Run: headless pygame with SDL's dummy video driver; simulated clock (each Clock.tick advances the game by its frame time, no real sleeping); random seed 0; keys injected as events and as key.get_pressed() state; mouse plan: one left click at the window centre at the start of phase 2, then a move to the lower-right quarter at the start of phase 3.
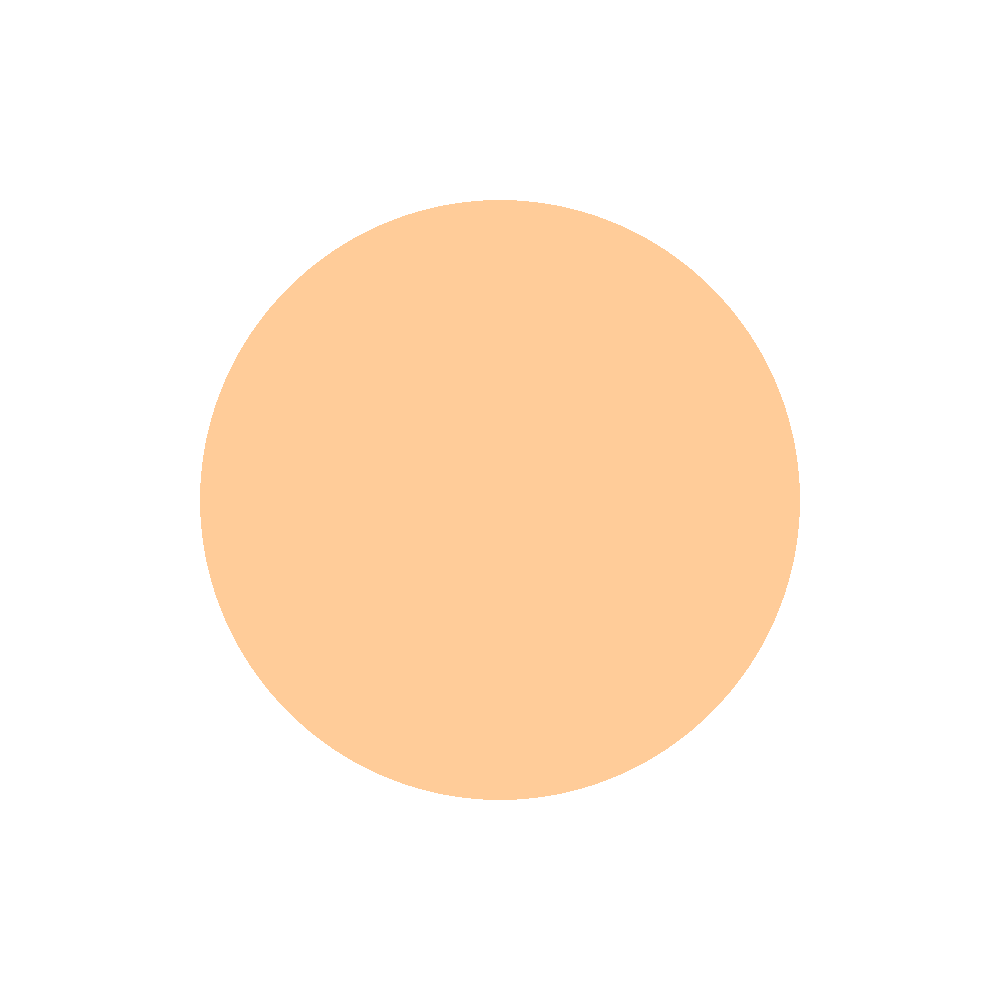
Frame 1 of 4 · flips 1–60 · no input
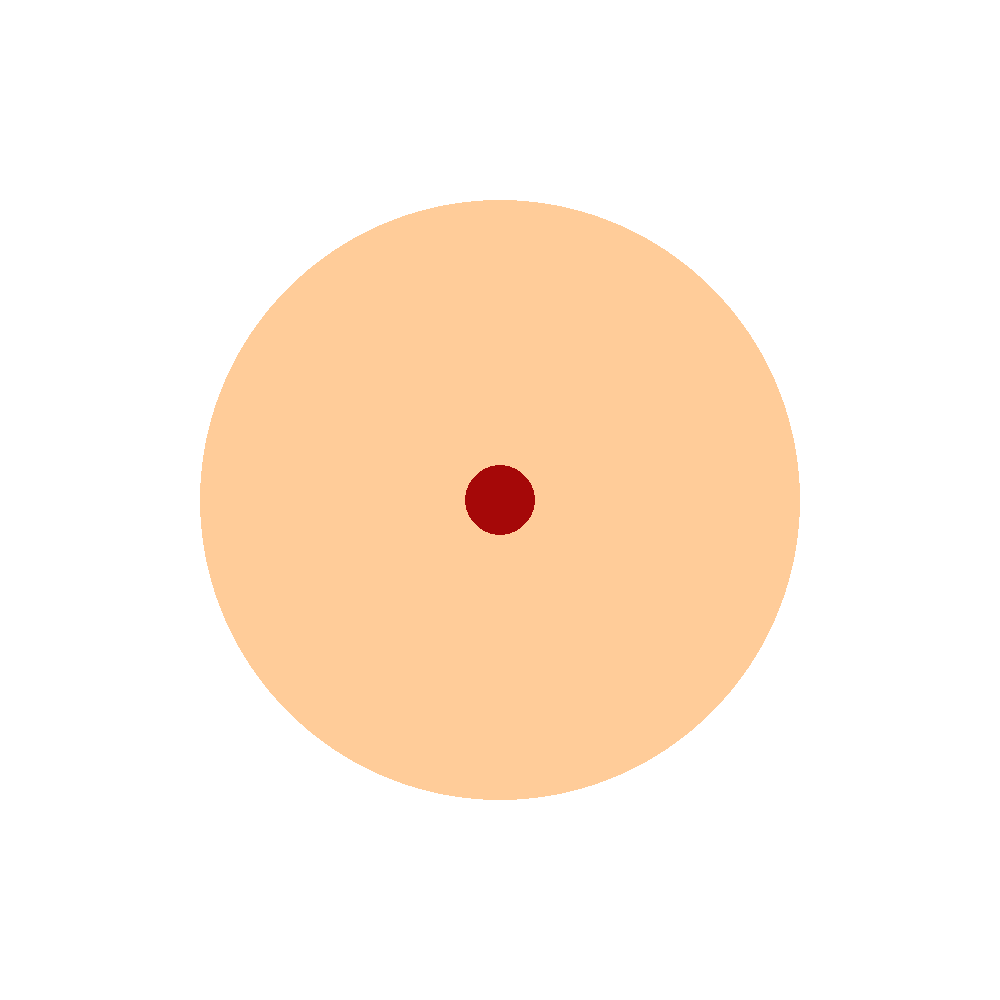
Frame 2 of 4 · flips 61–180 · clicked the window centre · tapped SPACE, RETURN · held RIGHT (→), D
Frame 3 of 4 · flips 181–300 · moved the mouse to the lower-right quarter · held DOWN (↓), S · screen unchanged from frame 2, image omitted
Frame 4 of 4 · flips 301–420 · held LEFT (←), A, UP (↑), W · screen unchanged from frame 3, image omitted

The pygame program that drew these frames:

import sys

import pygame as pg


SIZE = (1000, 1000)
WIDTH, HEIGHT = SIZE
CENTER = (WIDTH // 2, HEIGHT // 2)

# COLORS

WHITE = (255, 255, 255)
DOUGH = (255, 204, 153)
SALAMI = (165, 8, 8)

# DOUGH
RADIUS = 300

# SALAMI
SALAMI_RADIUS = 35

TOPPINGS = ("SAUCE", "CHEESE", "SALAMI", "MUSHROOMS", "TUNA")


def init(display):
    display.fill(WHITE)
    pg.draw.circle(display, DOUGH, CENTER, RADIUS)


def quit():
    pg.quit()
    sys.exit()


def main():
    pg.init()
    DISPLAY = pg.display.set_mode(SIZE)
    pg.mouse.set_visible(True)

    init(DISPLAY)
    pg.display.update()

    pos = CENTER
    pg.mouse.set_pos(pos)

    while True:
        event = pg.event.wait()

        # if event.type == pg.MOUSEBUTTONDOWN or event.type == pg.MOUSEMOTION:
        if event.type == pg.MOUSEBUTTONDOWN:
            pos = event.pos
            pg.draw.circle(DISPLAY, SALAMI, pos, SALAMI_RADIUS)
            pg.display.update()
        elif event.type == pg.QUIT:
            quit()
        elif event.type == pg.KEYDOWN:
            if event.key == pg.K_ESCAPE:
                quit()


main()
